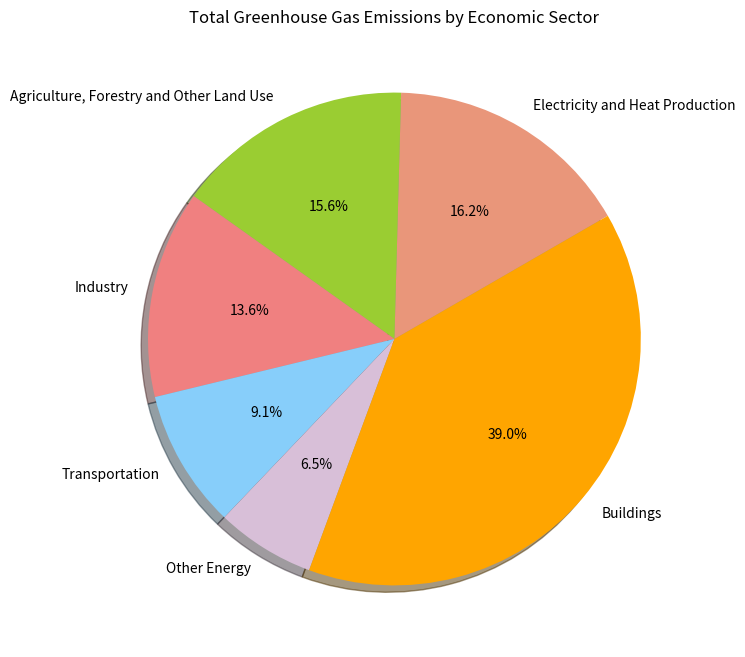

Here is the Python script that generated this plot:
#Sources: 
#https://www.epa.gov/ghgemissions/global-greenhouse-gas-emissions-data
#https://www.ipcc.ch/report/ar5/wg3/

import matplotlib.pyplot as plt
%matplotlib inline

## List of numbers, each representing the size of a different category
size_list = [0.25, 0.24, 0.21, 0.14, 0.10, 0.6]

## List of labels corresponding in order with the size list above
label_list = ["Electricity and Heat Production", "Agriculture, Forestry and Other Land Use", "Industry", "Transportation", "Other Energy", "Buildings"]

## Colors corresponding in order with the lists above
# List of color names: https://stackoverflow.com/questions/22408237/named-colors-in-matplotlib
color_list = ['darksalmon', 'yellowgreen', 'lightcoral', 'lightskyblue', 'thistle', 'orange']


## Set plot style
#plt.style.use('ggplot')

## Set plot size
plt.figure(figsize=(8,8))

## Plot Data
plt.pie(size_list, labels=label_list, colors=color_list, autopct='%1.1f%%', shadow=True, startangle=30) 

## Set title
plt.title("Total Greenhouse Gas Emissions by Economic Sector")

plt.show()





